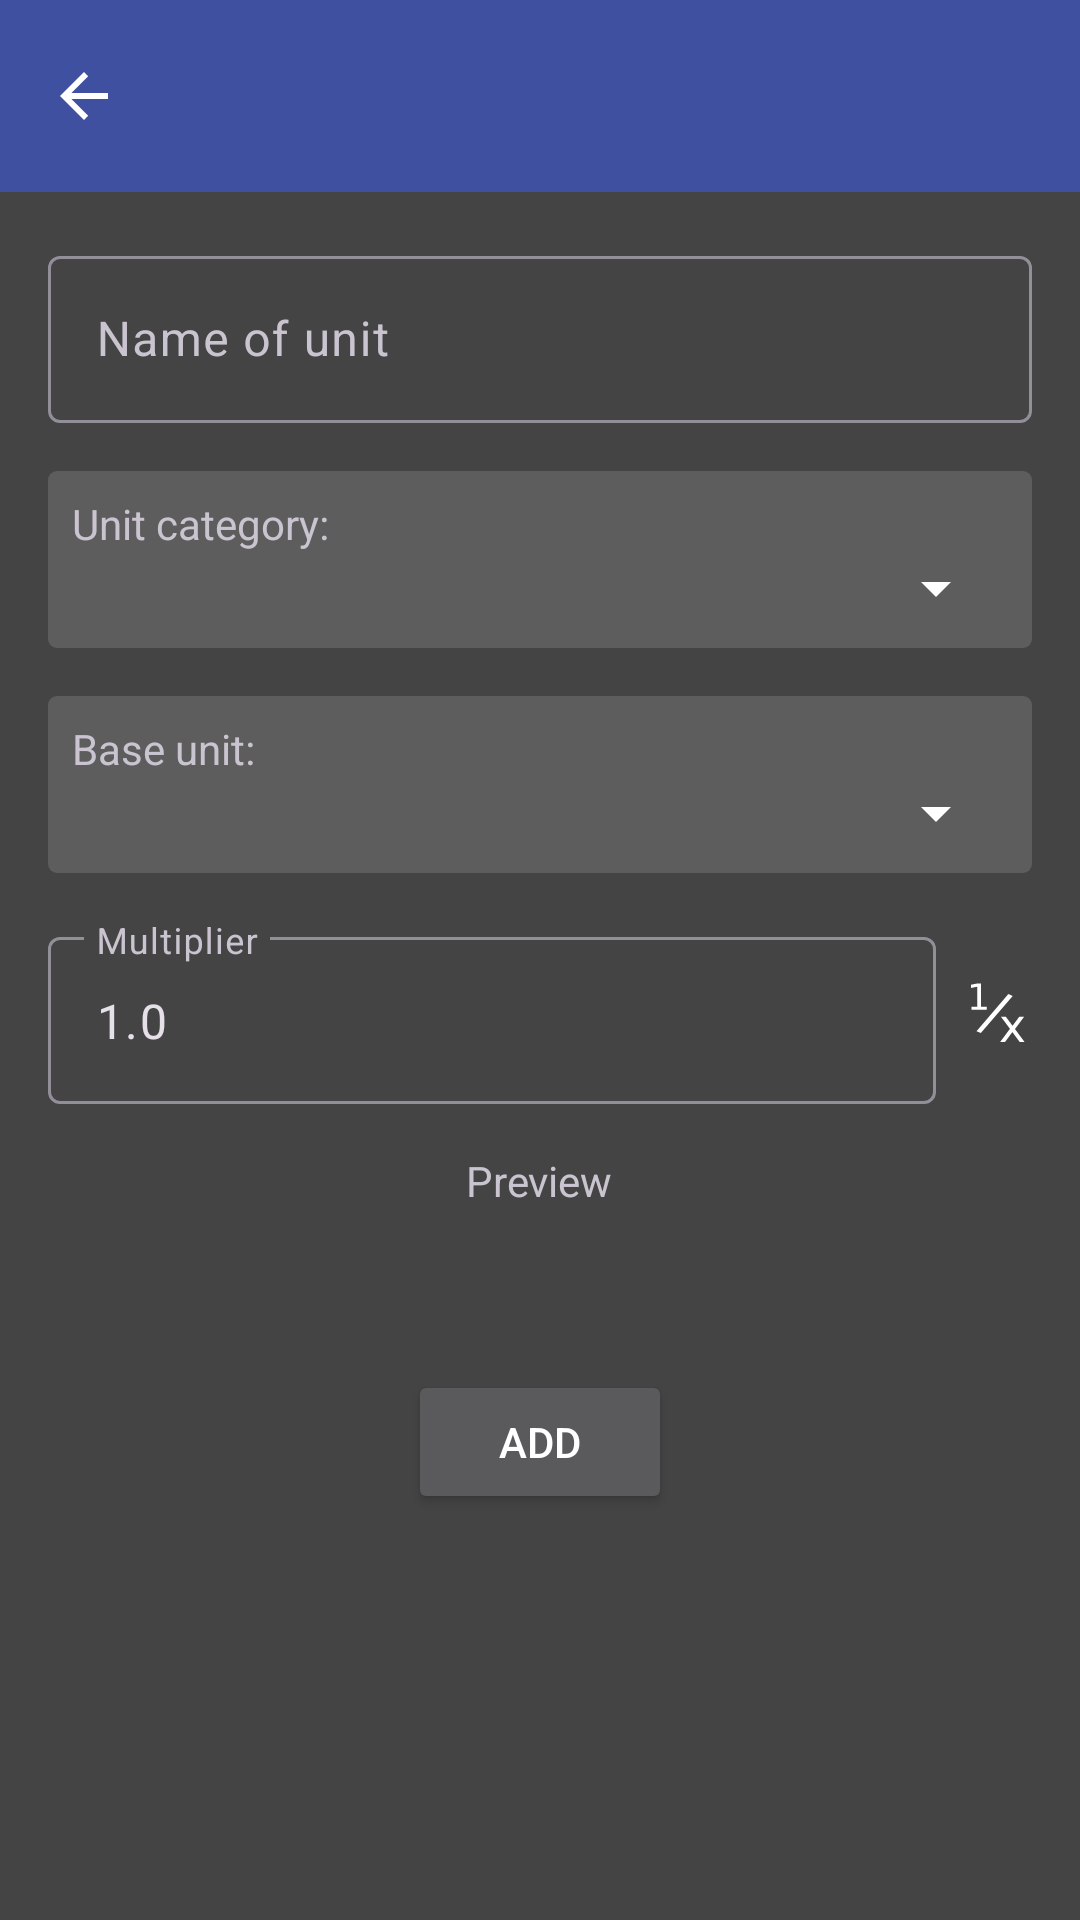

Produce the Android XML layout that renders to this screen, including the resource entries it uses.
<!-- AndroidManifest.xml: application theme AppTheme -->
<!-- res/layout/custom_units_add_activity.xml -->
<?xml version="1.0" encoding="utf-8"?>
<LinearLayout xmlns:android="http://schemas.android.com/apk/res/android"
    xmlns:app="http://schemas.android.com/apk/res-auto"
    xmlns:tools="http://schemas.android.com/tools"
    android:layout_width="match_parent"
    android:layout_height="match_parent"
    android:background="@color/window_background"
    android:orientation="vertical">

    <com.google.android.material.appbar.MaterialToolbar
        android:id="@+id/toolbar"
        android:layout_width="match_parent"
        android:layout_height="?attr/actionBarSize"
        android:background="@color/toolbar"
        android:elevation="4dp">
    </com.google.android.material.appbar.MaterialToolbar>

    <ScrollView
        android:id="@+id/content"
        android:layout_width="match_parent"
        android:layout_height="0dp"
        android:layout_weight="1">

        <LinearLayout
            android:layout_width="match_parent"
            android:layout_height="wrap_content"
            android:orientation="vertical"
            android:padding="16dp">

            <com.google.android.material.textfield.TextInputLayout
                android:id="@+id/unit_name_input"
                android:layout_width="match_parent"
                android:layout_height="wrap_content"
                android:hint="@string/custom_unit_name">

                <com.google.android.material.textfield.TextInputEditText
                    android:id="@+id/unit_name_text"
                    android:layout_width="match_parent"
                    android:layout_height="wrap_content"
                    android:imeOptions="actionNext"
                    android:inputType="text"/>
            </com.google.android.material.textfield.TextInputLayout>

            <LinearLayout
                android:id="@+id/unit_category_container"
                android:layout_width="match_parent"
                android:layout_height="wrap_content"
                android:layout_marginTop="16dp"
                android:background="@drawable/category_shape"
                android:orientation="vertical"
                android:padding="8dp">

                <TextView
                    android:layout_width="match_parent"
                    android:layout_height="wrap_content"
                    android:text="@string/unit_category" />

                <Spinner
                    android:id="@+id/unit_category_spinner"
                    android:layout_width="match_parent"
                    android:layout_height="wrap_content" />
            </LinearLayout>

            <LinearLayout
                android:layout_width="match_parent"
                android:layout_height="wrap_content"
                android:layout_marginTop="16dp"
                android:background="@drawable/category_shape"
                android:orientation="vertical"
                android:padding="8dp">

                <TextView
                    android:layout_width="match_parent"
                    android:layout_height="wrap_content"
                    android:text="@string/custom_unit_base" />

                <Spinner
                    android:id="@+id/unit_base_spinner"
                    android:layout_width="match_parent"
                    android:layout_height="wrap_content" />
            </LinearLayout>

            <LinearLayout
                android:layout_width="match_parent"
                android:layout_height="wrap_content"
                android:layout_marginTop="16dp"
                android:orientation="horizontal">

                <com.google.android.material.textfield.TextInputLayout
                    android:id="@+id/unit_multiplier_input"
                    android:layout_width="0dp"
                    android:layout_height="wrap_content"
                    android:layout_weight="1"
                    android:hint="@string/custom_unit_multiplier">

                    <com.google.android.material.textfield.TextInputEditText
                        android:id="@+id/unit_multiplier_text"
                        android:layout_width="match_parent"
                        android:layout_height="wrap_content"
                        android:inputType="numberDecimal"
                        android:imeOptions="actionDone"
                        android:text="@string/custom_unit_multiplier_default" />
                </com.google.android.material.textfield.TextInputLayout>

                <ImageView
                    android:id="@+id/invert_button"
                    android:layout_width="24dp"
                    android:layout_height="24dp"
                    android:layout_marginStart="8dp"
                    android:layout_marginLeft="8dp"
                    android:layout_gravity="center_vertical"
                    app:srcCompat="@drawable/ic_invert"
                    android:clickable="true"
                    android:focusable="true"
                    android:background="?attr/selectableItemBackgroundBorderless"
                    android:contentDescription="@string/inverse"/>

            </LinearLayout>

            <TextView
                android:id="@+id/unit_preview_label"
                android:layout_width="wrap_content"
                android:layout_height="wrap_content"
                android:layout_marginTop="16dp"
                android:layout_gravity="center_horizontal"
                android:text="@string/preview"/>
            <TextView
                android:id="@+id/unit_preview_text"
                android:layout_width="wrap_content"
                android:layout_height="wrap_content"
                android:layout_marginTop="16dp"
                android:layout_gravity="center_horizontal"
                android:textColor="@android:color/white"
                android:textSize="16sp"
                tools:text="1 in = 2.54 cm"/>

            <Button
                android:id="@+id/add_button"
                android:layout_width="wrap_content"
                android:layout_height="wrap_content"
                android:layout_gravity="center_horizontal"
                android:layout_marginTop="16dp"
                android:text="@string/add_button"
                android:textColor="@android:color/white" />

        </LinearLayout>

    </ScrollView>

</LinearLayout>
<!-- resources referenced by this layout -->
<resources>
  <color name="toolbar">#ff4050a0</color>
  <color name="window_background">#444</color>
  <!-- drawable category_shape (drawable) -->
  <?xml version="1.0" encoding="utf-8"?>
  <shape xmlns:android="http://schemas.android.com/apk/res/android"
      android:shape="rectangle">
      <solid android:color="@color/category_text_background"/>
      <corners android:radius="@dimen/corner_radius"/>
  </shape>
  <!-- drawable ic_invert (drawable) -->
  <vector xmlns:android="http://schemas.android.com/apk/res/android"
      android:width="24dp"
      android:height="24dp"
      android:viewportWidth="6.35"
      android:viewportHeight="6.3500004">
    <path
        android:pathData="m1.01498,2.72104h0.51479v-1.77679l-0.56002,0.11232v-0.28704l0.5569,-0.11231h0.31511v2.06382h0.51479v0.26519L1.01498,2.98624Z"
        android:fillColor="#FFFFFF"/>
    <path
        android:pathData="m5.64989,3.60239 l-0.80025,1.07688 0.84174,1.13615L5.26261,5.8154l-0.64415,-0.8694 -0.64415,0.8694L3.54553,5.8154l0.85953,-1.15789 -0.78642,-1.05514L4.04742,3.60236l0.58685,0.7884 0.58685,-0.7884z"
        android:fillColor="#FFFFFF"/>
    <path
        android:pathData="m4.2674,1.59491l0.38212,0.16599l-2.81217,3.27528l-0.38212,-0.16599z"
        android:fillColor="#FFFFFF"/>
  </vector>
  <string name="add_button">Add</string>
  <string name="custom_unit_base">Base unit:</string>
  <string name="custom_unit_multiplier">Multiplier</string>
  <string name="custom_unit_multiplier_default">1.0</string>
  <string name="custom_unit_name">Name of unit</string>
  <string name="inverse">Inverse</string>
  <string name="preview">Preview</string>
  <string name="unit_category">Unit category:</string>
  <style name="AppTheme" parent="MyTheme">
          <item name="colorAccent">@color/accent</item>
          <item name="colorPrimary">@color/accent</item>
          <item name="toolbarStyle">@style/Toolbar.ConvertMe</item>
          <item name="android:textColorPrimary">@android:color/white</item>
          <item name="android:textColorSecondary">@android:color/white</item>
      </style>
  <color name="category_text_background">#2fff</color>
  <dimen name="corner_radius">3dp</dimen>
  <style name="MyTheme" parent="Theme.Material3.Dark">
          <item name="windowActionModeOverlay">true</item>
          <item name="windowActionBar">false</item>
          <item name="windowNoTitle">true</item>
      </style>
  <color name="accent">#4080ff</color>
  <style name="Toolbar.ConvertMe" parent="@style/Widget.Material3.Toolbar">
          <item name="android:background">@color/toolbar</item>
          <item name="navigationIcon">?attr/homeAsUpIndicator</item>
      </style>
</resources>
